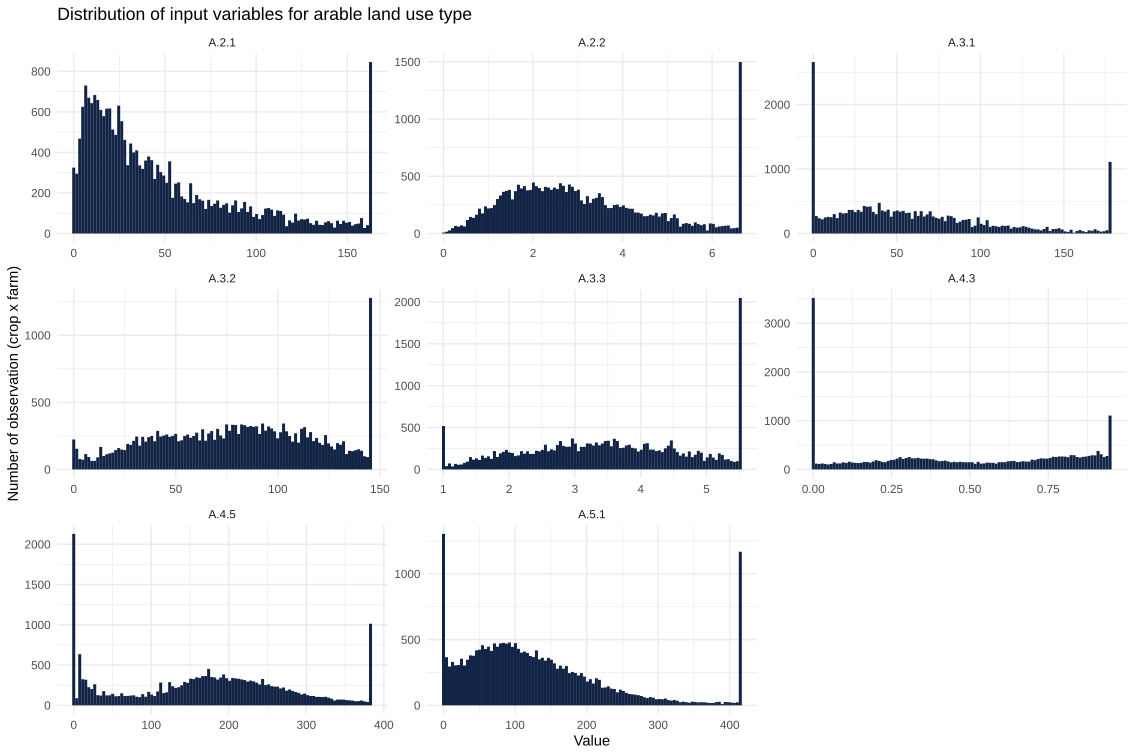

Values plotted in this chart, from the file beside it:
metric_number, , Mean, SD, Min, P25, Median, P75, Max
A.2.1, value, 51.06, 53.92, 0.00, 15.82, 34.41, 70.52, 2364
, x_max, 49.16, 43.54, 0.00, 15.82, 34.41, 70.52, 162.7
, x_norm, 0.30, 0.27, 0.00, 0.10, 0.21, 0.43, 1.00
A.2.2, value, 3.22, 2.04, 0.01, 1.82, 2.79, 4.10, 22.51
, x_max, 3.09, 1.66, 0.01, 1.82, 2.79, 4.10, 6.64
, x_norm, 0.47, 0.25, 0.00, 0.27, 0.42, 0.62, 1.00
A.3.1, value, 64.05, 69.25, 0.00, 21.62, 49.92, 86.40, 2013
, x_max, 59.53, 49.09, 0.00, 21.62, 49.92, 86.40, 177.6
, x_norm, 0.34, 0.28, 0.00, 0.12, 0.28, 0.49, 1.00
A.3.2, value, 80.52, 41.02, 0.00, 48.56, 80.95, 109.7, 309.4
, x_max, 79.43, 38.73, 0.00, 48.56, 80.95, 109.7, 145.4
, x_norm, 0.55, 0.27, 0.00, 0.33, 0.56, 0.75, 1.00
A.3.3, value, 3.57, 1.39, 1.00, 2.57, 3.49, 4.46, 9.89
, x_max, 3.50, 1.24, 1.00, 2.57, 3.49, 4.46, 5.51
, x_norm, 0.63, 0.23, 0.18, 0.47, 0.63, 0.81, 1.00
A.4.3, value, 0.47, 0.33, 0.00, 0.17, 0.45, 0.78, 1.00
, x_max, 0.47, 0.33, 0.00, 0.17, 0.45, 0.78, 0.95
, x_norm, 0.49, 0.35, 0.00, 0.18, 0.48, 0.83, 1.00
A.4.5, value, 172, 134.5, 0.00, 76.63, 173.6, 242.2, 5585
, x_max, 167.1, 109.2, 0.00, 76.63, 173.6, 242.2, 382.8
, x_norm, 0.44, 0.29, 0.00, 0.20, 0.45, 0.63, 1.00
A.5.1, value, 150.1, 204.6, 0.00, 54.85, 108.2, 178.8, 10079
, x_max, 130.9, 104.9, 0.00, 54.85, 108.2, 178.8, 414.8
, x_norm, 0.32, 0.25, 0.00, 0.13, 0.26, 0.43, 1.00
